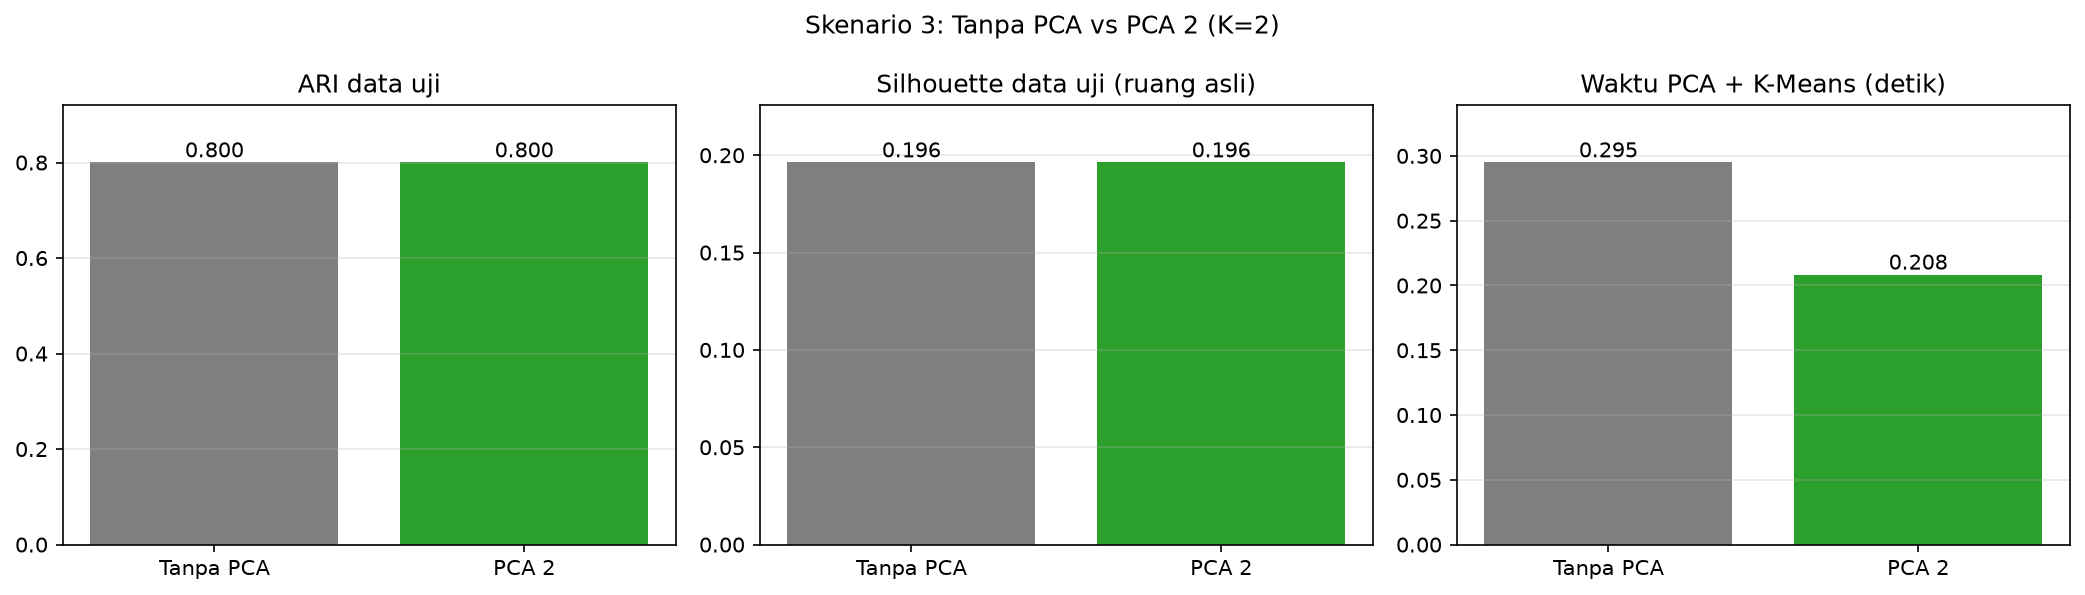

The data file committed next to this chart (first rows):
kondisi, n_dimensi, silhouette_asli_train, silhouette_asli_test, silhouette_pca_test, ari_test, waktu_kmeans_s, waktu_total_s
Tanpa PCA, 2048, 0.1721, 0.1963, 0.1963, 0.8004, 0.295, 0.295
PCA 2, 2, 0.1721, 0.1963, 0.6086, 0.8004, 0.008653, 0.2084
